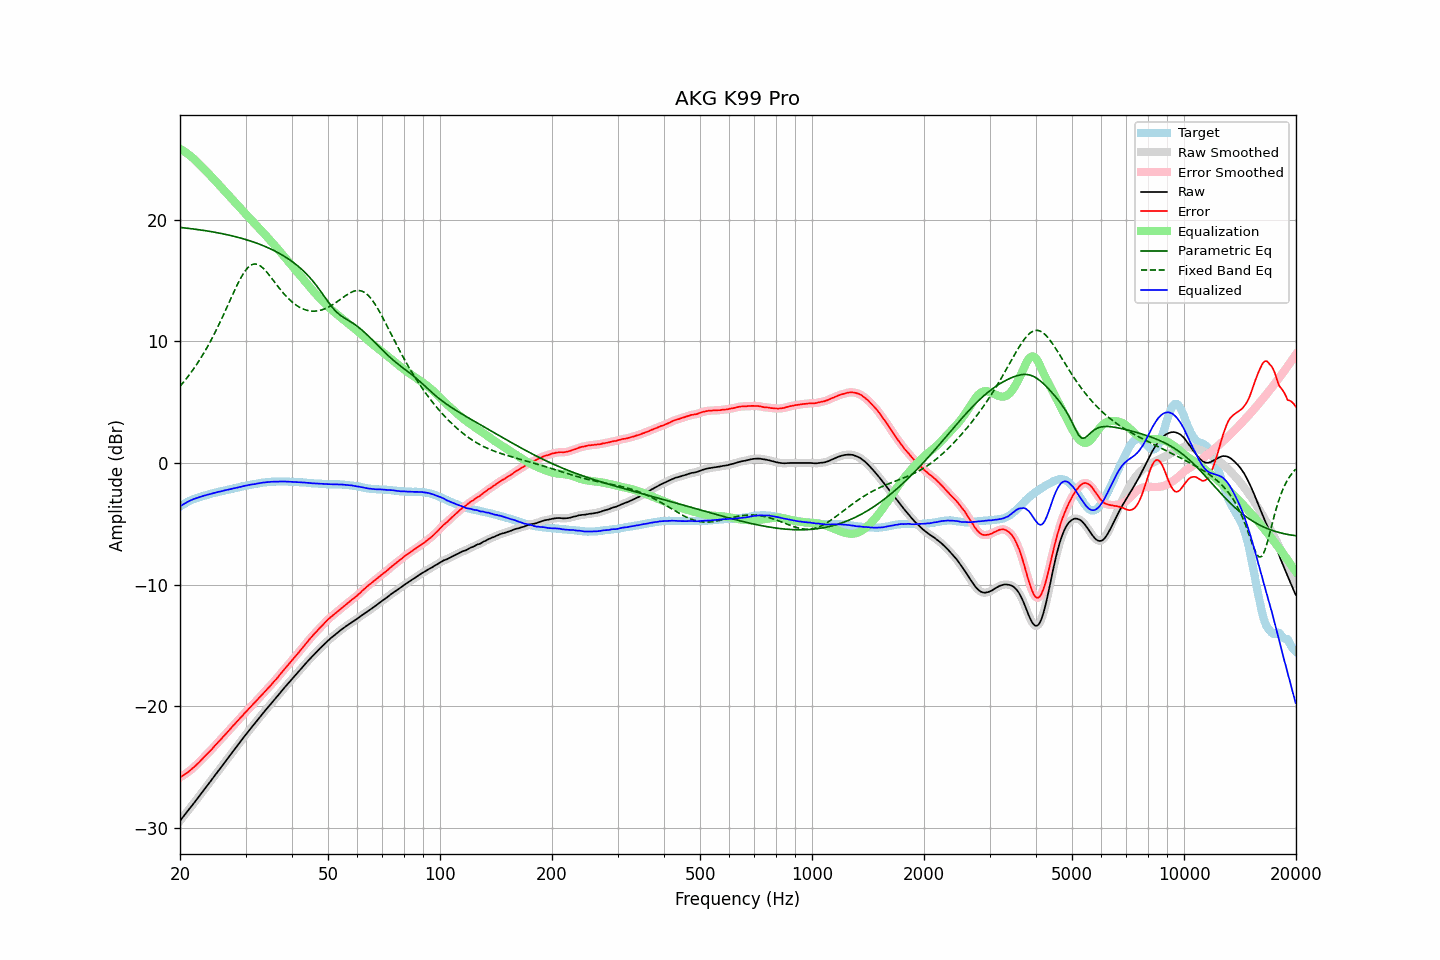

The file beside this chart, header and first rows:
frequency, raw, error, smoothed, error_smoothed, equalization, parametric_eq, fixed_band_eq, equalized_raw, equalized_smoothed, target
20.00, -29.41, -25.84, -29.41, -25.84, 25.84, 19.37, 6.31, -3.57, -3.57, -3.57
20.20, -29.24, -25.76, -29.24, -25.76, 25.76, 19.36, 6.47, -3.48, -3.48, -3.48
20.40, -29.08, -25.68, -29.08, -25.68, 25.68, 19.35, 6.62, -3.40, -3.40, -3.40
20.61, -28.91, -25.58, -28.91, -25.59, 25.59, 19.33, 6.79, -3.32, -3.32, -3.33
20.81, -28.74, -25.50, -28.74, -25.50, 25.50, 19.32, 6.95, -3.24, -3.24, -3.24
21.02, -28.57, -25.41, -28.57, -25.40, 25.40, 19.30, 7.12, -3.17, -3.17, -3.16
21.23, -28.40, -25.30, -28.40, -25.31, 25.30, 19.28, 7.29, -3.10, -3.10, -3.10
21.44, -28.24, -25.20, -28.23, -25.20, 25.19, 19.27, 7.47, -3.04, -3.04, -3.04
21.66, -28.07, -25.08, -28.07, -25.08, 25.08, 19.25, 7.66, -2.99, -2.99, -2.99
21.87, -27.90, -24.96, -27.90, -24.96, 24.96, 19.23, 7.85, -2.94, -2.94, -2.94
22.09, -27.73, -24.84, -27.72, -24.84, 24.84, 19.22, 8.04, -2.89, -2.89, -2.89
22.31, -27.55, -24.71, -27.55, -24.71, 24.71, 19.20, 8.24, -2.84, -2.84, -2.84
22.54, -27.38, -24.58, -27.38, -24.58, 24.57, 19.18, 8.44, -2.81, -2.80, -2.80
22.76, -27.20, -24.44, -27.20, -24.44, 24.44, 19.16, 8.65, -2.76, -2.76, -2.76
22.99, -27.03, -24.30, -27.03, -24.30, 24.31, 19.14, 8.86, -2.72, -2.72, -2.73
23.22, -26.85, -24.16, -26.85, -24.16, 24.17, 19.12, 9.09, -2.68, -2.68, -2.69
23.45, -26.68, -24.03, -26.68, -24.03, 24.04, 19.10, 9.31, -2.64, -2.64, -2.65
23.69, -26.51, -23.90, -26.51, -23.90, 23.90, 19.08, 9.54, -2.61, -2.61, -2.61
23.92, -26.34, -23.77, -26.33, -23.77, 23.76, 19.06, 9.78, -2.57, -2.57, -2.57
24.16, -26.16, -23.64, -26.16, -23.64, 23.62, 19.04, 10.02, -2.53, -2.54, -2.52
24.40, -25.99, -23.50, -25.98, -23.49, 23.49, 19.01, 10.27, -2.50, -2.50, -2.49
24.65, -25.81, -23.34, -25.81, -23.34, 23.35, 18.99, 10.53, -2.46, -2.46, -2.47
24.89, -25.63, -23.19, -25.63, -23.19, 23.20, 18.97, 10.79, -2.42, -2.43, -2.44
25.14, -25.46, -23.06, -25.45, -23.05, 23.06, 18.94, 11.06, -2.40, -2.39, -2.40
25.39, -25.28, -22.91, -25.28, -22.91, 22.91, 18.92, 11.32, -2.36, -2.36, -2.37
25.65, -25.11, -22.78, -25.11, -22.77, 22.77, 18.89, 11.60, -2.34, -2.34, -2.33
25.91, -24.93, -22.62, -24.93, -22.63, 22.63, 18.87, 11.88, -2.31, -2.31, -2.31
26.16, -24.76, -22.48, -24.76, -22.48, 22.48, 18.84, 12.17, -2.27, -2.27, -2.28
26.43, -24.58, -22.34, -24.58, -22.34, 22.34, 18.81, 12.46, -2.24, -2.24, -2.24
26.69, -24.40, -22.19, -24.40, -22.19, 22.19, 18.78, 12.75, -2.21, -2.21, -2.21
26.96, -24.23, -22.05, -24.23, -22.05, 22.05, 18.75, 13.04, -2.18, -2.18, -2.18
27.23, -24.05, -21.90, -24.05, -21.90, 21.90, 18.72, 13.34, -2.15, -2.15, -2.15
27.50, -23.88, -21.76, -23.88, -21.76, 21.75, 18.69, 13.63, -2.12, -2.12, -2.12
27.77, -23.70, -21.60, -23.70, -21.61, 21.61, 18.66, 13.92, -2.09, -2.09, -2.10
28.05, -23.53, -21.47, -23.53, -21.46, 21.46, 18.63, 14.21, -2.06, -2.06, -2.06
28.33, -23.35, -21.31, -23.35, -21.31, 21.32, 18.59, 14.49, -2.03, -2.03, -2.04
28.62, -23.18, -21.17, -23.18, -21.17, 21.17, 18.56, 14.76, -2.01, -2.01, -2.01
28.90, -23.00, -21.03, -23.00, -21.03, 21.03, 18.53, 15.02, -1.97, -1.97, -1.97
29.19, -22.83, -20.88, -22.83, -20.89, 20.88, 18.49, 15.27, -1.95, -1.94, -1.95
29.48, -22.65, -20.75, -22.65, -20.74, 20.74, 18.45, 15.49, -1.91, -1.91, -1.90
29.78, -22.48, -20.59, -22.48, -20.60, 20.60, 18.41, 15.70, -1.88, -1.88, -1.89
30.08, -22.31, -20.45, -22.31, -20.45, 20.45, 18.37, 15.88, -1.86, -1.85, -1.86
30.38, -22.14, -20.31, -22.14, -20.31, 20.31, 18.33, 16.04, -1.83, -1.83, -1.83
30.68, -21.97, -20.17, -21.97, -20.17, 20.17, 18.29, 16.16, -1.80, -1.80, -1.80
30.99, -21.81, -20.03, -21.81, -20.03, 20.03, 18.25, 16.27, -1.78, -1.78, -1.78
31.30, -21.65, -19.89, -21.65, -19.90, 19.89, 18.21, 16.32, -1.76, -1.76, -1.76
31.61, -21.49, -19.76, -21.49, -19.76, 19.75, 18.16, 16.37, -1.73, -1.73, -1.73
31.93, -21.33, -19.62, -21.33, -19.62, 19.62, 18.11, 16.36, -1.72, -1.71, -1.71
32.24, -21.16, -19.47, -21.16, -19.48, 19.47, 18.07, 16.34, -1.68, -1.69, -1.69
32.57, -21.00, -19.34, -21.00, -19.33, 19.33, 18.02, 16.28, -1.67, -1.66, -1.66
32.89, -20.83, -19.19, -20.83, -19.19, 19.19, 17.97, 16.21, -1.63, -1.64, -1.64
33.22, -20.67, -19.05, -20.67, -19.05, 19.05, 17.91, 16.10, -1.62, -1.62, -1.62
33.55, -20.51, -18.91, -20.51, -18.90, 18.91, 17.86, 15.99, -1.60, -1.60, -1.60
33.89, -20.35, -18.76, -20.35, -18.76, 18.76, 17.80, 15.85, -1.58, -1.58, -1.59
34.23, -20.19, -18.62, -20.19, -18.62, 18.62, 17.75, 15.70, -1.57, -1.57, -1.57
34.57, -20.04, -18.48, -20.04, -18.48, 18.48, 17.69, 15.54, -1.56, -1.56, -1.56
34.92, -19.88, -18.33, -19.88, -18.33, 18.33, 17.63, 15.37, -1.55, -1.55, -1.55
35.27, -19.72, -18.19, -19.72, -18.18, 18.19, 17.57, 15.20, -1.53, -1.54, -1.53
35.62, -19.57, -18.03, -19.57, -18.04, 18.04, 17.50, 15.03, -1.53, -1.53, -1.54
35.97, -19.41, -17.88, -19.41, -17.89, 17.89, 17.44, 14.85, -1.52, -1.53, -1.53
... 635 more rows
